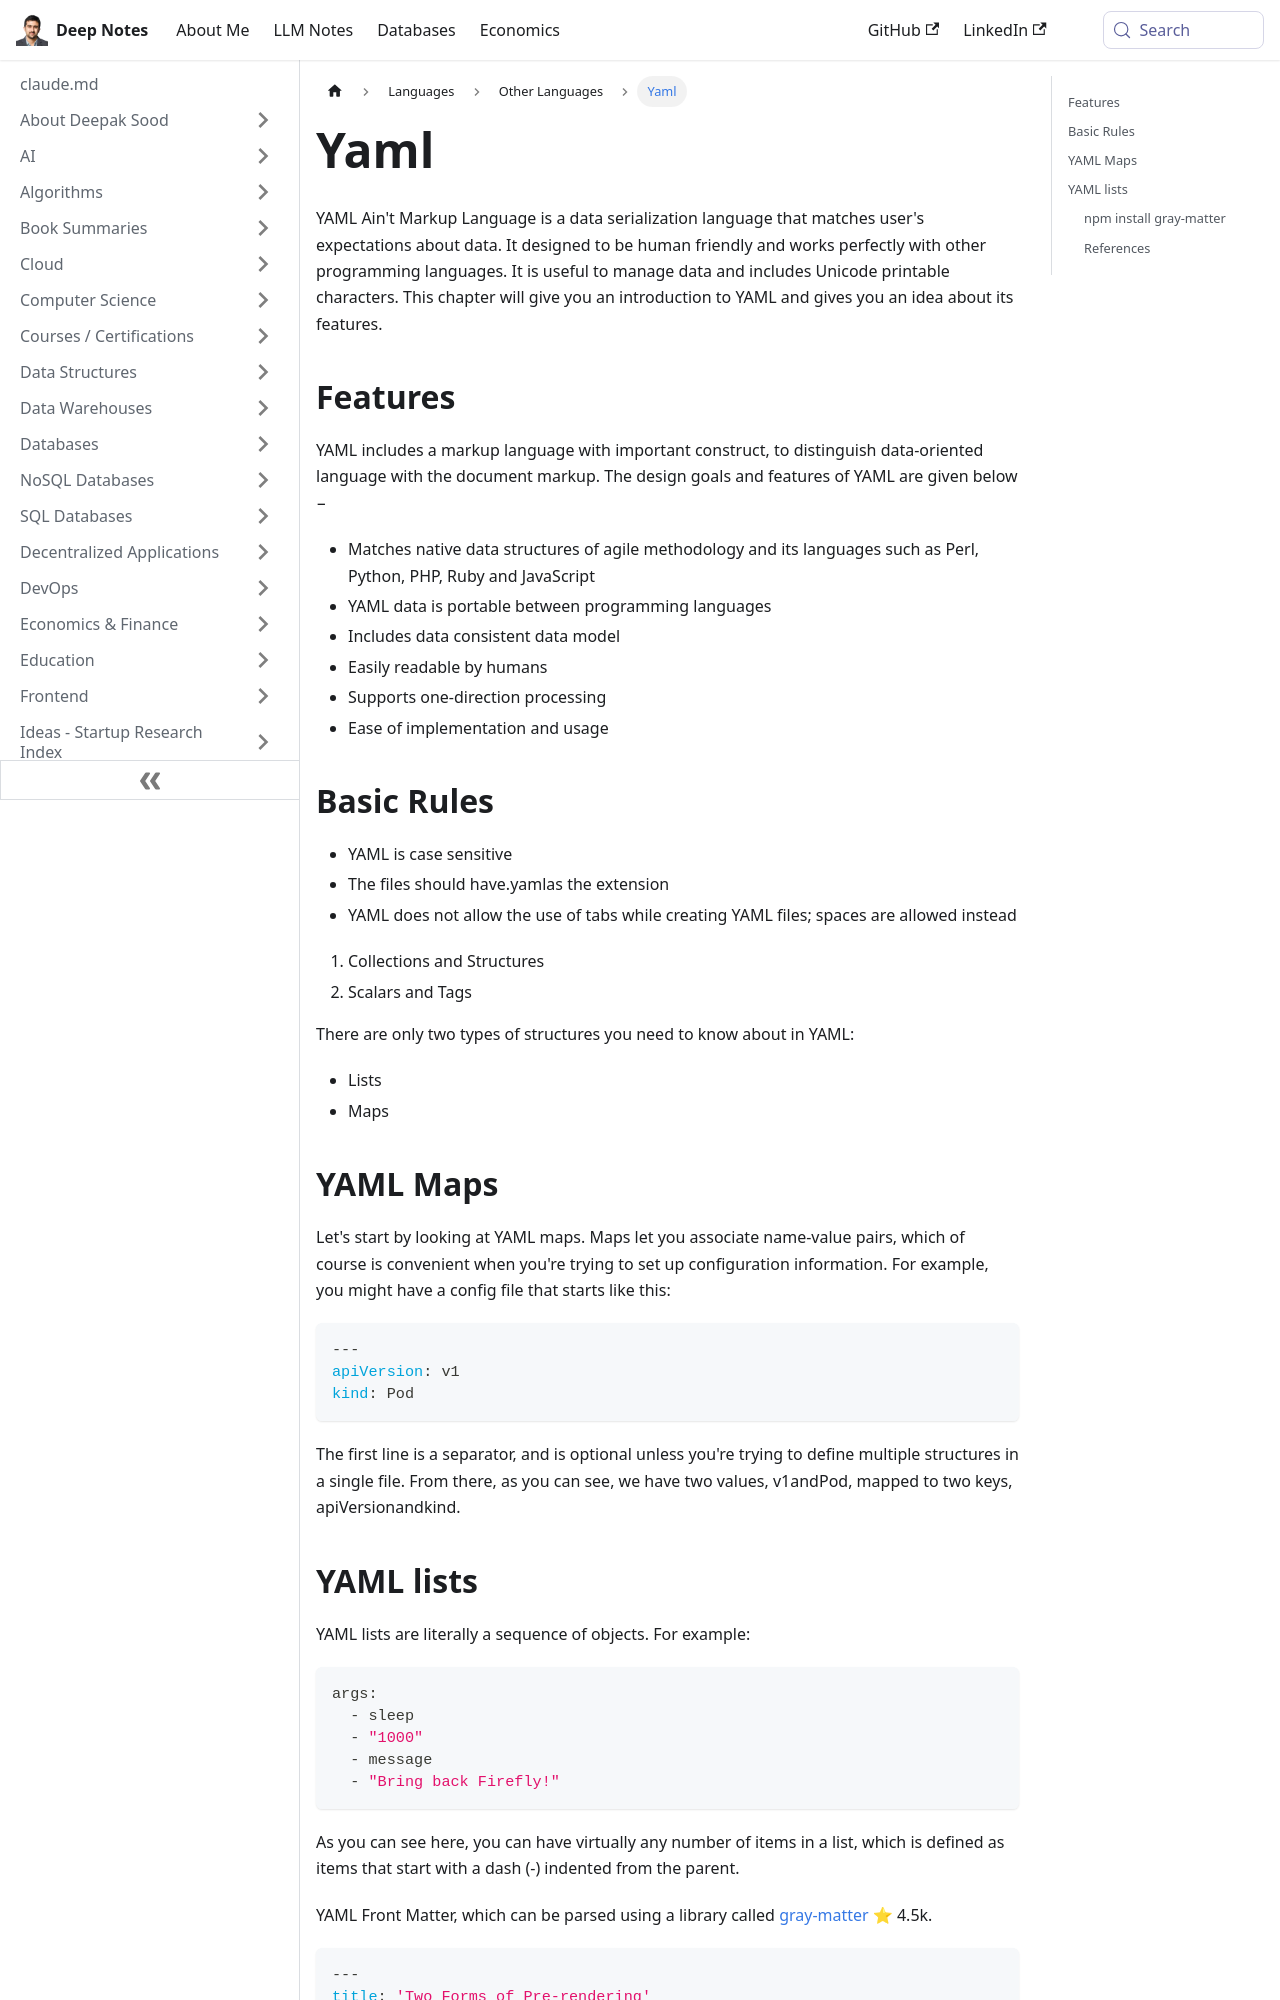

repository: deepaksood619/deepaksood619.github.io · page: languages/others/yaml/index.html · generator: docusaurus

---
slug: /languages/others/yaml
title: Yaml
description: Discover YAML, a human-friendly data serialization language that easily integrates with multiple programming languages and enhances data management.
created: 2023-03-05
updated: 2026-03-27
---
YAML Ain't Markup Language is a data serialization language that matches user's expectations about data. It designed to be human friendly and works perfectly with other programming languages. It is useful to manage data and includes Unicode printable characters. This chapter will give you an introduction to YAML and gives you an idea about its features.

## Features

YAML includes a markup language with important construct, to distinguish data-oriented language with the document markup. The design goals and features of YAML are given below −

- Matches native data structures of agile methodology and its languages such as Perl, Python, PHP, Ruby and JavaScript
- YAML data is portable between programming languages
- Includes data consistent data model
- Easily readable by humans
- Supports one-direction processing
- Ease of implementation and usage

## Basic Rules

- YAML is case sensitive
- The files should have.yamlas the extension
- YAML does not allow the use of tabs while creating YAML files; spaces are allowed instead

1. Collections and Structures
2. Scalars and Tags

There are only two types of structures you need to know about in YAML:

- Lists
- Maps

## YAML Maps

Let's start by looking at YAML maps. Maps let you associate name-value pairs, which of course is convenient when you're trying to set up configuration information. For example, you might have a config file that starts like this:

```yaml
---
apiVersion: v1
kind: Pod
```

The first line is a separator, and is optional unless you're trying to define multiple structures in a single file. From there, as you can see, we have two values, v1andPod, mapped to two keys, apiVersionandkind.
